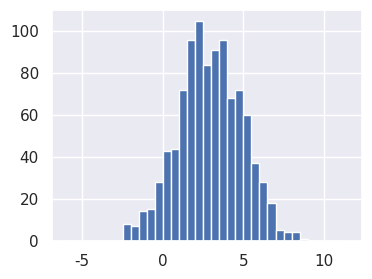
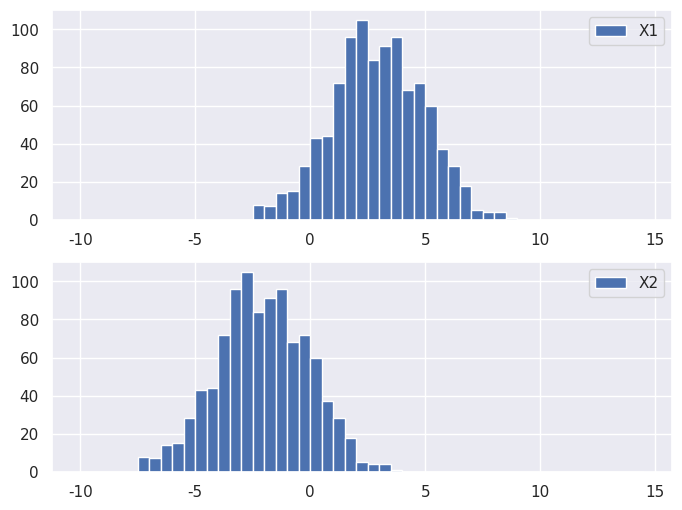
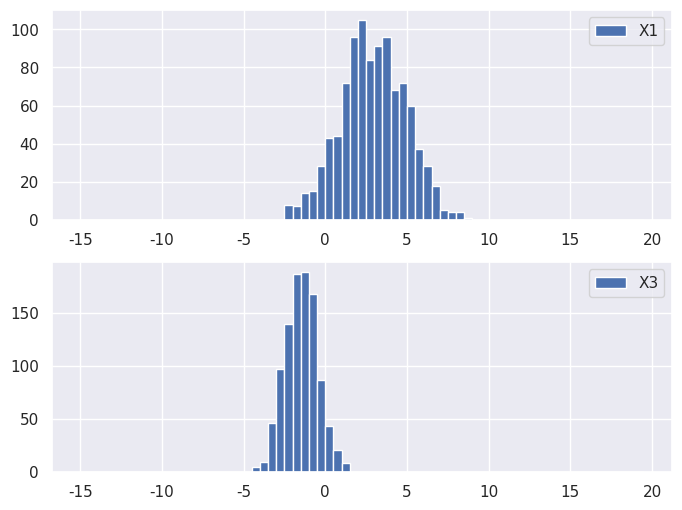
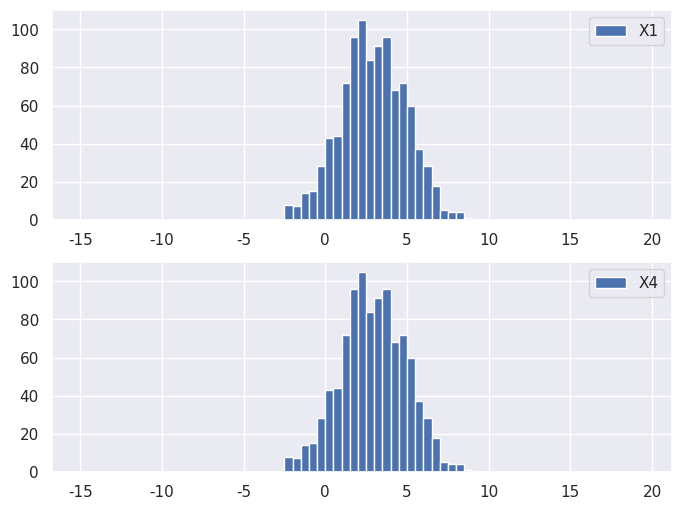

These charts were generated, in order, by the following Python code:
# 準備あれこれ
import numpy as np
import matplotlib.pyplot as plt
import pandas as pd
import seaborn
seaborn.set()

# 乱数データを作成
X1 = 2*np.random.randn(1000) + 3

# 変数 X1 に格納された標本の数は...
print('サンプルサイズ:', len(X1))
print()

# 変数 X1 に格納されたデータのうち最初の5つを表示してみる
print(X1[:10])

# X1 のヒストグラム
fig, ax = plt.subplots(facecolor="white", figsize=(4, 3))
bins = np.arange(-6, 12, 0.5)
ax.hist(X1, bins=bins)
plt.show()

# X1 の平均，標準偏差，分散
print(f'平均: {np.mean(X1):.3f}')
print(f'標準偏差: {np.std(X1):.3f}')
print(f'分散: {np.var(X1):.3f}')

#@title `shift` に適当な数値を入れて，「Shift+Enter」押してみてね（Shiftキー押しながらEnterキーを押す） { display-mode: "form" }
shift =  -5#@param {type:"number"}

# X2 は， X1 のすべての標本値 に shift を加えたもの
X2 = X1 + shift

# X1 と X2 のヒストグラム
fig, ax = plt.subplots(2, 1, facecolor="white", figsize=(8, 6))
bins = np.arange(-10, 15, 0.5)
ax[0].hist(X1, bins=bins, label="X1")
ax[0].legend()
ax[1].hist(X2, bins=bins, label="X2")
ax[1].legend()
plt.show()

print()
print('X1 の最初の5個の標本値')
print(X1[:5])
print(f'平均: {np.mean(X1):.3f} 標準偏差: {np.std(X1):.3f} 分散: {np.var(X1):.3f}')
print()
print('X2 の最初の5個の標本値')
print(X2[:5])
print(f'X2     平均: {np.mean(X2):.3f} 標準偏差: {np.std(X2):.3f} 分散: {np.var(X2):.3f}')

#@title `scale` に適当な数値を入れて，「Shift+Enter」押してみてね（Shiftキー押しながらEnterキーを押す） { display-mode: "form" }
scale =  -0.5#@param {type:"number"}

# X3 は， X1 のすべての標本値 に scale を掛けたもの
X3 = X1 * scale

# X1 と X3 のヒストグラム
fig, ax = plt.subplots(2, 1, facecolor="white", figsize=(8, 6))
bins = np.arange(-15, 20, 0.5)
ax[0].hist(X1, bins=bins, label="X1")
ax[0].legend()
ax[1].hist(X3, bins=bins, label="X3")
ax[1].legend()
plt.show()

print()
print('X1 の最初の5個の標本値')
print(X1[:5])
print(f'平均: {np.mean(X1):.3f} 標準偏差: {np.std(X1):.3f} 分散: {np.var(X1):.3f}')
print()
print('X3 の最初の5個の標本値')
print(X3[:5])
print(f'X3     平均: {np.mean(X3):.3f} 標準偏差: {np.std(X3):.3f} 分散: {np.var(X3):.3f}')

#@title `scale` と `shift` に適当な数値を入れて，「Shift+Enter」押してみてね（Shiftキー押しながらEnterキーを押す） { display-mode: "form" }
scale =  1#@param {type:"number"}
shift = 0#@param {type:"number"}

# X4 は， X1 を scale 倍して shift を加えたもの
X4 = X1 * scale + shift

# X1 と X4 のヒストグラム
fig, ax = plt.subplots(2, 1, facecolor="white", figsize=(8, 6))
bins = np.arange(-15, 20, 0.5)
ax[0].hist(X1, bins=bins, label="X1")
ax[0].legend()
ax[1].hist(X4, bins=bins, label="X4")
ax[1].legend()
plt.show()

print()
print('X1 の最初の5個の標本値')
print(X1[:5])
print(f'平均: {np.mean(X1):.3f} 標準偏差: {np.std(X1):.3f} 分散: {np.var(X1):.3f}')
print()
print('X4 の最初の5個の標本値')
print(X4[:5])
print(f'X4     平均: {np.mean(X4):.3f} 標準偏差: {np.std(X4):.3f} 分散: {np.var(X4):.3f}')